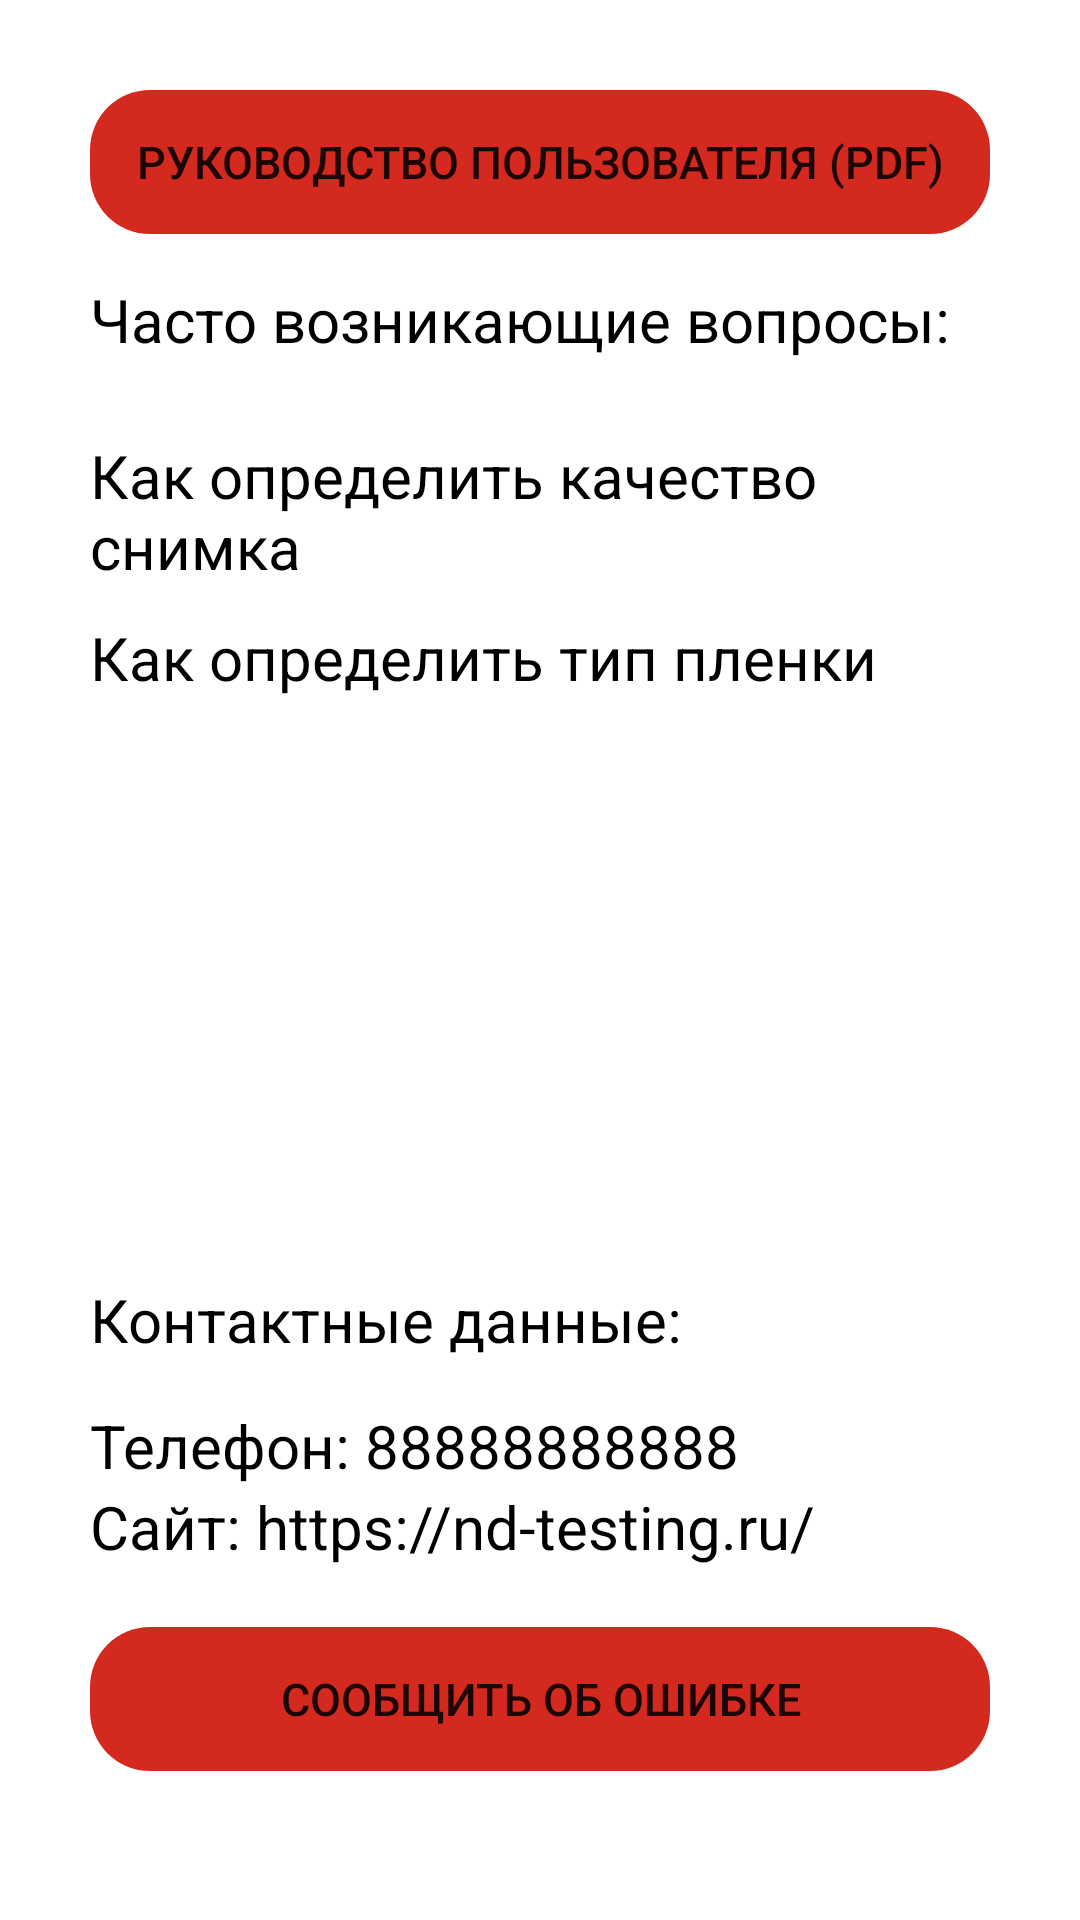

Reconstruct the res/layout file that produces this screen, plus the resources it refers to.
<!-- AndroidManifest.xml: application theme Theme.SvarnieShvi -->
<!-- res/layout/fragment_questions.xml -->
<?xml version="1.0" encoding="utf-8"?>
<FrameLayout xmlns:android="http://schemas.android.com/apk/res/android"
    xmlns:tools="http://schemas.android.com/tools"
    android:layout_width="match_parent"
    android:layout_height="match_parent"
    tools:context=".Questions">

    <LinearLayout
        android:layout_width="match_parent"
        android:layout_height="match_parent"
        android:layout_margin="30dp"
        android:orientation="vertical">

        <LinearLayout
            android:layout_width="match_parent"
            android:layout_height="wrap_content"
            android:orientation="vertical"
            android:layout_weight="1">

            <Button
                android:layout_width="match_parent"
                android:layout_height="wrap_content"
                android:text="Руководство пользователя (pdf)"
                android:textSize="15sp"
                android:background="@drawable/shape_of_buttons"
                android:backgroundTint="@color/soft_red"/>

            <TextView
                android:layout_width="match_parent"
                android:layout_height="wrap_content"
                android:layout_marginTop="15dp"
                android:text="Часто возникающие вопросы:"
                android:textColor="@color/black"
                android:textSize="20sp" />

            <TextView
                android:id="@+id/quality"
                android:layout_width="match_parent"
                android:layout_height="wrap_content"
                android:layout_marginTop="25dp"
                android:text="Как определить качество снимка"
                android:textColor="@color/black"
                android:textSize="20sp" />

            <TextView
                android:id="@+id/type"
                android:layout_width="match_parent"
                android:layout_height="wrap_content"
                android:layout_marginTop="10dp"
                android:text="Как определить тип пленки"
                android:textColor="@color/black"
                android:textSize="20sp" />

        </LinearLayout>

        <LinearLayout
            android:layout_width="match_parent"
            android:layout_height="wrap_content"
            android:orientation="vertical"
            android:layout_weight="0.1">

            <TextView
                android:layout_width="match_parent"
                android:layout_height="wrap_content"
                android:text="Контактные данные:"
                android:textColor="@color/black"
                android:layout_marginBottom="15dp"
                android:textSize="20sp"/>

            <TextView
                android:layout_width="match_parent"
                android:layout_height="wrap_content"
                android:text="Телефон: 88888888888"
                android:textColor="@color/black"
                android:textSize="20sp"/>

            <TextView
                android:layout_width="match_parent"
                android:layout_height="wrap_content"
                android:text="Сайт: https://nd-testing.ru/"
                android:textColor="@color/black"
                android:textSize="20sp"/>

            <Button
                android:layout_width="match_parent"
                android:layout_height="wrap_content"
                android:layout_marginTop="20dp"
                android:text="Сообщить об ошибке"
                android:textSize="15sp"
                android:background="@drawable/shape_of_buttons"
                android:backgroundTint="@color/soft_red"/>

        </LinearLayout>

    </LinearLayout>

</FrameLayout>
<!-- resources referenced by this layout -->
<resources>
  <color name="black">#FF000000</color>
  <color name="soft_red">#D4291F</color>
  <!-- drawable shape_of_buttons (drawable) -->
  <?xml version="1.0" encoding="utf-8"?>
  <shape xmlns:android="http://schemas.android.com/apk/res/android"
      android:shape="rectangle">
      <corners android:radius="20dp" /> 
  </shape>
  <style name="Theme.SvarnieShvi" parent="Theme.MaterialComponents.DayNight.DarkActionBar">
          
          <item name="colorPrimary">@color/soft_red</item>
          <item name="colorPrimaryVariant">@color/soft_red</item>
          <item name="colorOnPrimary">@color/white</item>
          
          <item name="colorSecondary">@color/teal_200</item>
          <item name="colorSecondaryVariant">@color/teal_700</item>
          <item name="colorOnSecondary">@color/black</item>
          
          <item name="android:statusBarColor">?attr/colorPrimaryVariant</item>
          
          <item name="textAppearanceBody1">@style/CustomTextAppearance</item>
      </style>
  <color name="white">#FFFFFFFF</color>
  <color name="teal_200">#FF03DAC5</color>
  <color name="teal_700">#FF018786</color>
  <style name="CustomTextAppearance" parent="TextAppearance.MaterialComponents.Body1">
          <item name="android:textColor">@color/black</item>
      </style>
</resources>
